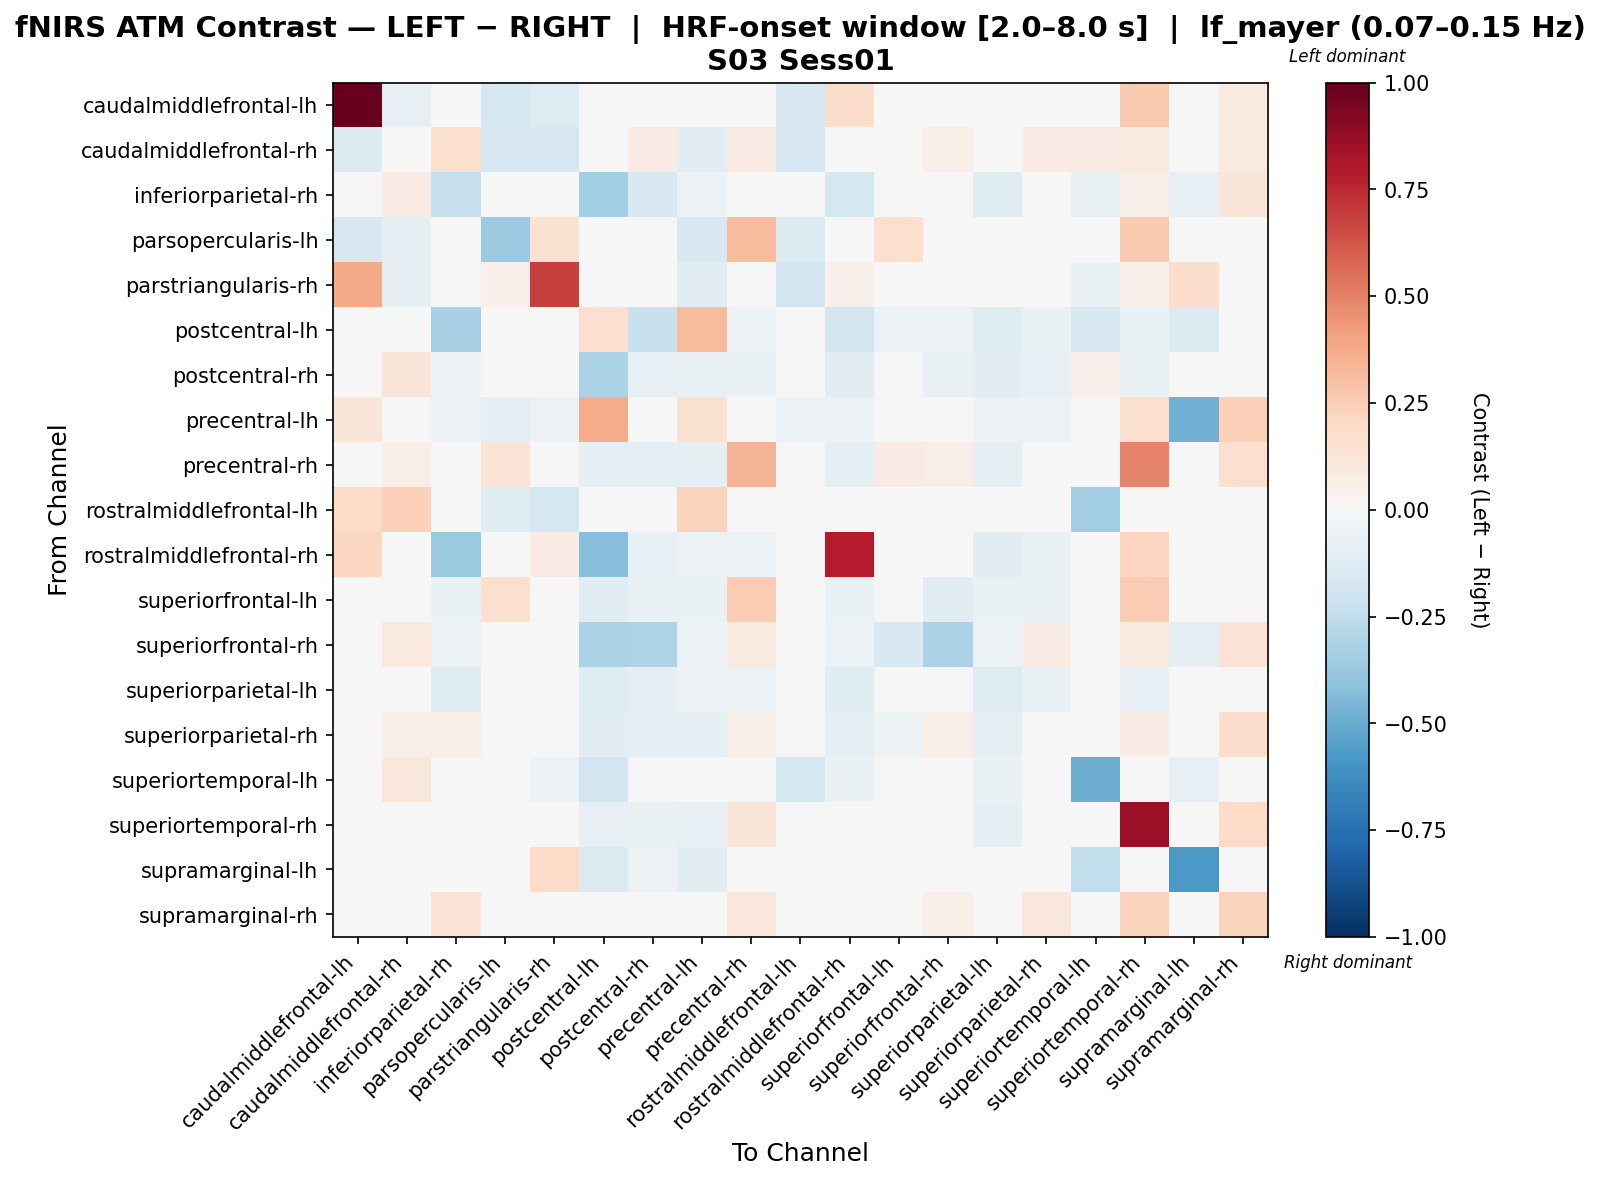

The table this chart was drawn from, first rows:
, caudalmiddlefrontal-lh, caudalmiddlefrontal-rh, inferiorparietal-rh, parsopercularis-lh, parstriangularis-rh, postcentral-lh, postcentral-rh, precentral-lh, precentral-rh, rostralmiddlefrontal-lh, rostralmiddlefrontal-rh, superiorfrontal-lh, superiorfrontal-rh, superiorparietal-lh, superiorparietal-rh, superiortemporal-lh, superiortemporal-rh, supramarginal-lh, supramarginal-rh
caudalmiddlefrontal-lh, 1.0, -0.0794, 0.0, -0.1773, -0.1293, 0.0, 0.0, -0.02209, 0.0, -0.1576, 0.1737, 0.0, 0.0, 0.0, 0.0, 0.0, 0.2606, 0.0, 0.08687
caudalmiddlefrontal-rh, -0.1403, -0.005688, 0.1593, -0.1668, -0.1668, 0.0, 0.07963, -0.11, 0.07963, -0.1668, 0.0, 0.0, 0.06636, 0.0, 0.07963, 0.07963, 0.0929, 0.02654, 0.0929
inferiorparietal-rh, 0.0, 0.0735, -0.2282, 0.0, 0.0, -0.3425, -0.156, -0.05733, 0.02095, 0.0, -0.1791, -0.03344, 0.02418, -0.1242, 0.02132, -0.07429, 0.05549, -0.08077, 0.125
parsopercularis-lh, -0.1566, -0.08615, 0.0, -0.3621, 0.1533, 0.0, 0.0, -0.1566, 0.3185, -0.1331, 0.0, 0.1593, 0.0, 0.0, 0.0, 0.0, 0.2637, 0.0, 0.0
parstriangularis-rh, 0.382, -0.08615, 0.0, 0.05366, 0.6831, 0.0, 0.0, -0.1097, 0.0, -0.188, 0.05308, 0.0, 0.0, 0.0, 0.0, -0.06266, 0.05308, 0.1769, 0.0
postcentral-lh, 0.0, 0.0, -0.3266, 0.0, 0.0, 0.1671, -0.2261, 0.3164, -0.05096, 0.0, -0.1831, -0.05521, -0.05664, -0.1189, -0.0637, -0.1591, -0.0637, -0.135, 0.0
postcentral-rh, 0.0, 0.1194, -0.05331, 0.0, 0.0, -0.3177, -0.08584, -0.07307, -0.06745, 0.0, -0.1068, -0.04497, -0.07651, -0.1068, -0.07869, 0.0513, -0.07307, -0.04207, 0.0
precentral-lh, 0.121, 0.01402, -0.05401, -0.08724, -0.05816, 0.3718, -0.04985, 0.1537, -0.04985, -0.05816, -0.05816, -0.02908, -0.02077, -0.05816, -0.05816, 0.0, 0.1599, -0.4778, 0.2389
precentral-rh, 0.0, 0.06992, 0.0217, 0.1365, 0.0, -0.09482, -0.08753, -0.09482, 0.3427, 0.0, -0.09482, 0.08544, 0.0684, -0.09482, 0.04501, 0.0, 0.4895, 0.0, 0.1631
rostralmiddlefrontal-lh, 0.1999, 0.2418, 0.0, -0.1186, -0.1744, 0.0, 0.0, 0.2209, 0.0, 0.01646, -0.04185, 0.0, 0.0, 0.0, 0.0, -0.3443, 0.0, 0.0, 0.0
rostralmiddlefrontal-rh, 0.2077, 0.0, -0.3672, 0.0, 0.08309, -0.4262, -0.07963, -0.06089, -0.05621, -0.0281, 0.7833, -0.03279, -0.02342, -0.1171, -0.06558, -0.03279, 0.2159, 0.0, 0.0
superiorfrontal-lh, 0.0, 0.0, -0.0659, 0.1593, 0.0, -0.1071, -0.07414, -0.0659, 0.2526, 0.0, -0.0659, -0.01373, -0.1153, -0.0659, -0.07414, -0.01647, 0.2526, 0.0, 0.0
superiorfrontal-rh, 0.0, 0.09717, -0.05729, 0.0, 0.0, -0.3185, -0.3086, -0.05972, 0.08604, 0.0, -0.05972, -0.1493, -0.3183, -0.05972, 0.07608, -0.01991, 0.08604, -0.09555, 0.1458
superiorparietal-lh, 0.0, 0.0, -0.12, 0.0, 0.0, -0.1246, -0.0877, -0.06001, -0.05539, 0.0, -0.12, -0.03693, -0.0277, -0.1292, -0.06924, -0.04616, -0.07847, 0.0, 0.0
superiorparietal-rh, 0.0, 0.06907, 0.06279, 0.0, 0.0, -0.1069, -0.08687, -0.08687, 0.05796, 0.0, -0.1002, -0.05346, 0.06352, -0.1002, 0.04943, -0.01336, 0.07246, 0.0, 0.1727
superiortemporal-lh, 0.0, 0.1147, 0.04058, 0.0, -0.06019, -0.1922, 0.03652, 0.0, 0.0, -0.1719, -0.06771, -0.007524, -0.007524, -0.06771, -0.007524, -0.4851, 0.0, -0.07985, 0.0
superiortemporal-rh, 0.03772, 0.03772, 0.03353, 0.01488, 0.01257, -0.08575, -0.0735, -0.08543, 0.1182, 0.0, -0.04159, 0.002625, 0.02595, -0.098, 0.008543, 0.0, 0.8531, 0.0, 0.1949
supramarginal-lh, 0.0, 0.0, -0.0195, 0.0, 0.195, -0.1365, -0.0585, -0.1117, 0.0, 0.0, 0.0, 0.0, 0.0, 0.0, 0.0, -0.2468, 0.0, -0.5776, 0.0
supramarginal-rh, 0.007524, 0.04514, 0.143, 0.0, 0.0, 0.0, 0.0, 0.01505, 0.1129, 0.0, 0.0, 0.0, 0.06771, 0.0, 0.1129, 0.0, 0.2257, 0.0, 0.2257
